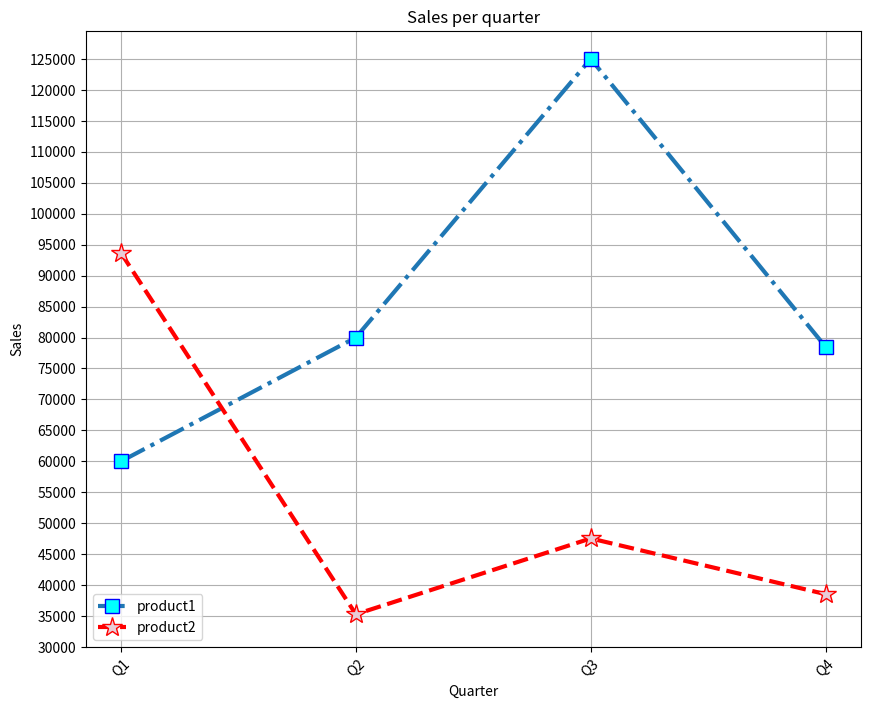

This chart was generated by the following Python code:
import pandas as pd
import numpy as np
import matplotlib.pyplot as plt

my_df = { "Quarter" : ["Q1","Q2","Q3","Q4"],
          "SalesOfProd1" : [60000,80000,125000,78500],
          "SalesOfProd2" : [93650,35300,47550,38550]
        }
df = pd.DataFrame(my_df)
plt.figure(figsize=[10,8])
plt.grid()
plt.plot(df["Quarter"],df["SalesOfProd1"],marker="s",ls="-.",
         lw=3,ms=10,mec="blue",mfc="cyan",label="product1")
plt.plot(df["Quarter"],df["SalesOfProd2"],color="red",marker="*",
         ls="--",lw=3,ms=15,mfc="#E8CCD7",label="product2")
plt.xticks(rotation=45)
plt.yticks(np.arange(30000,130000,5000))
plt.legend(loc="lower left")
plt.xlabel("Quarter")
plt.ylabel("Sales")
plt.title("Sales per quarter")
plt.show()